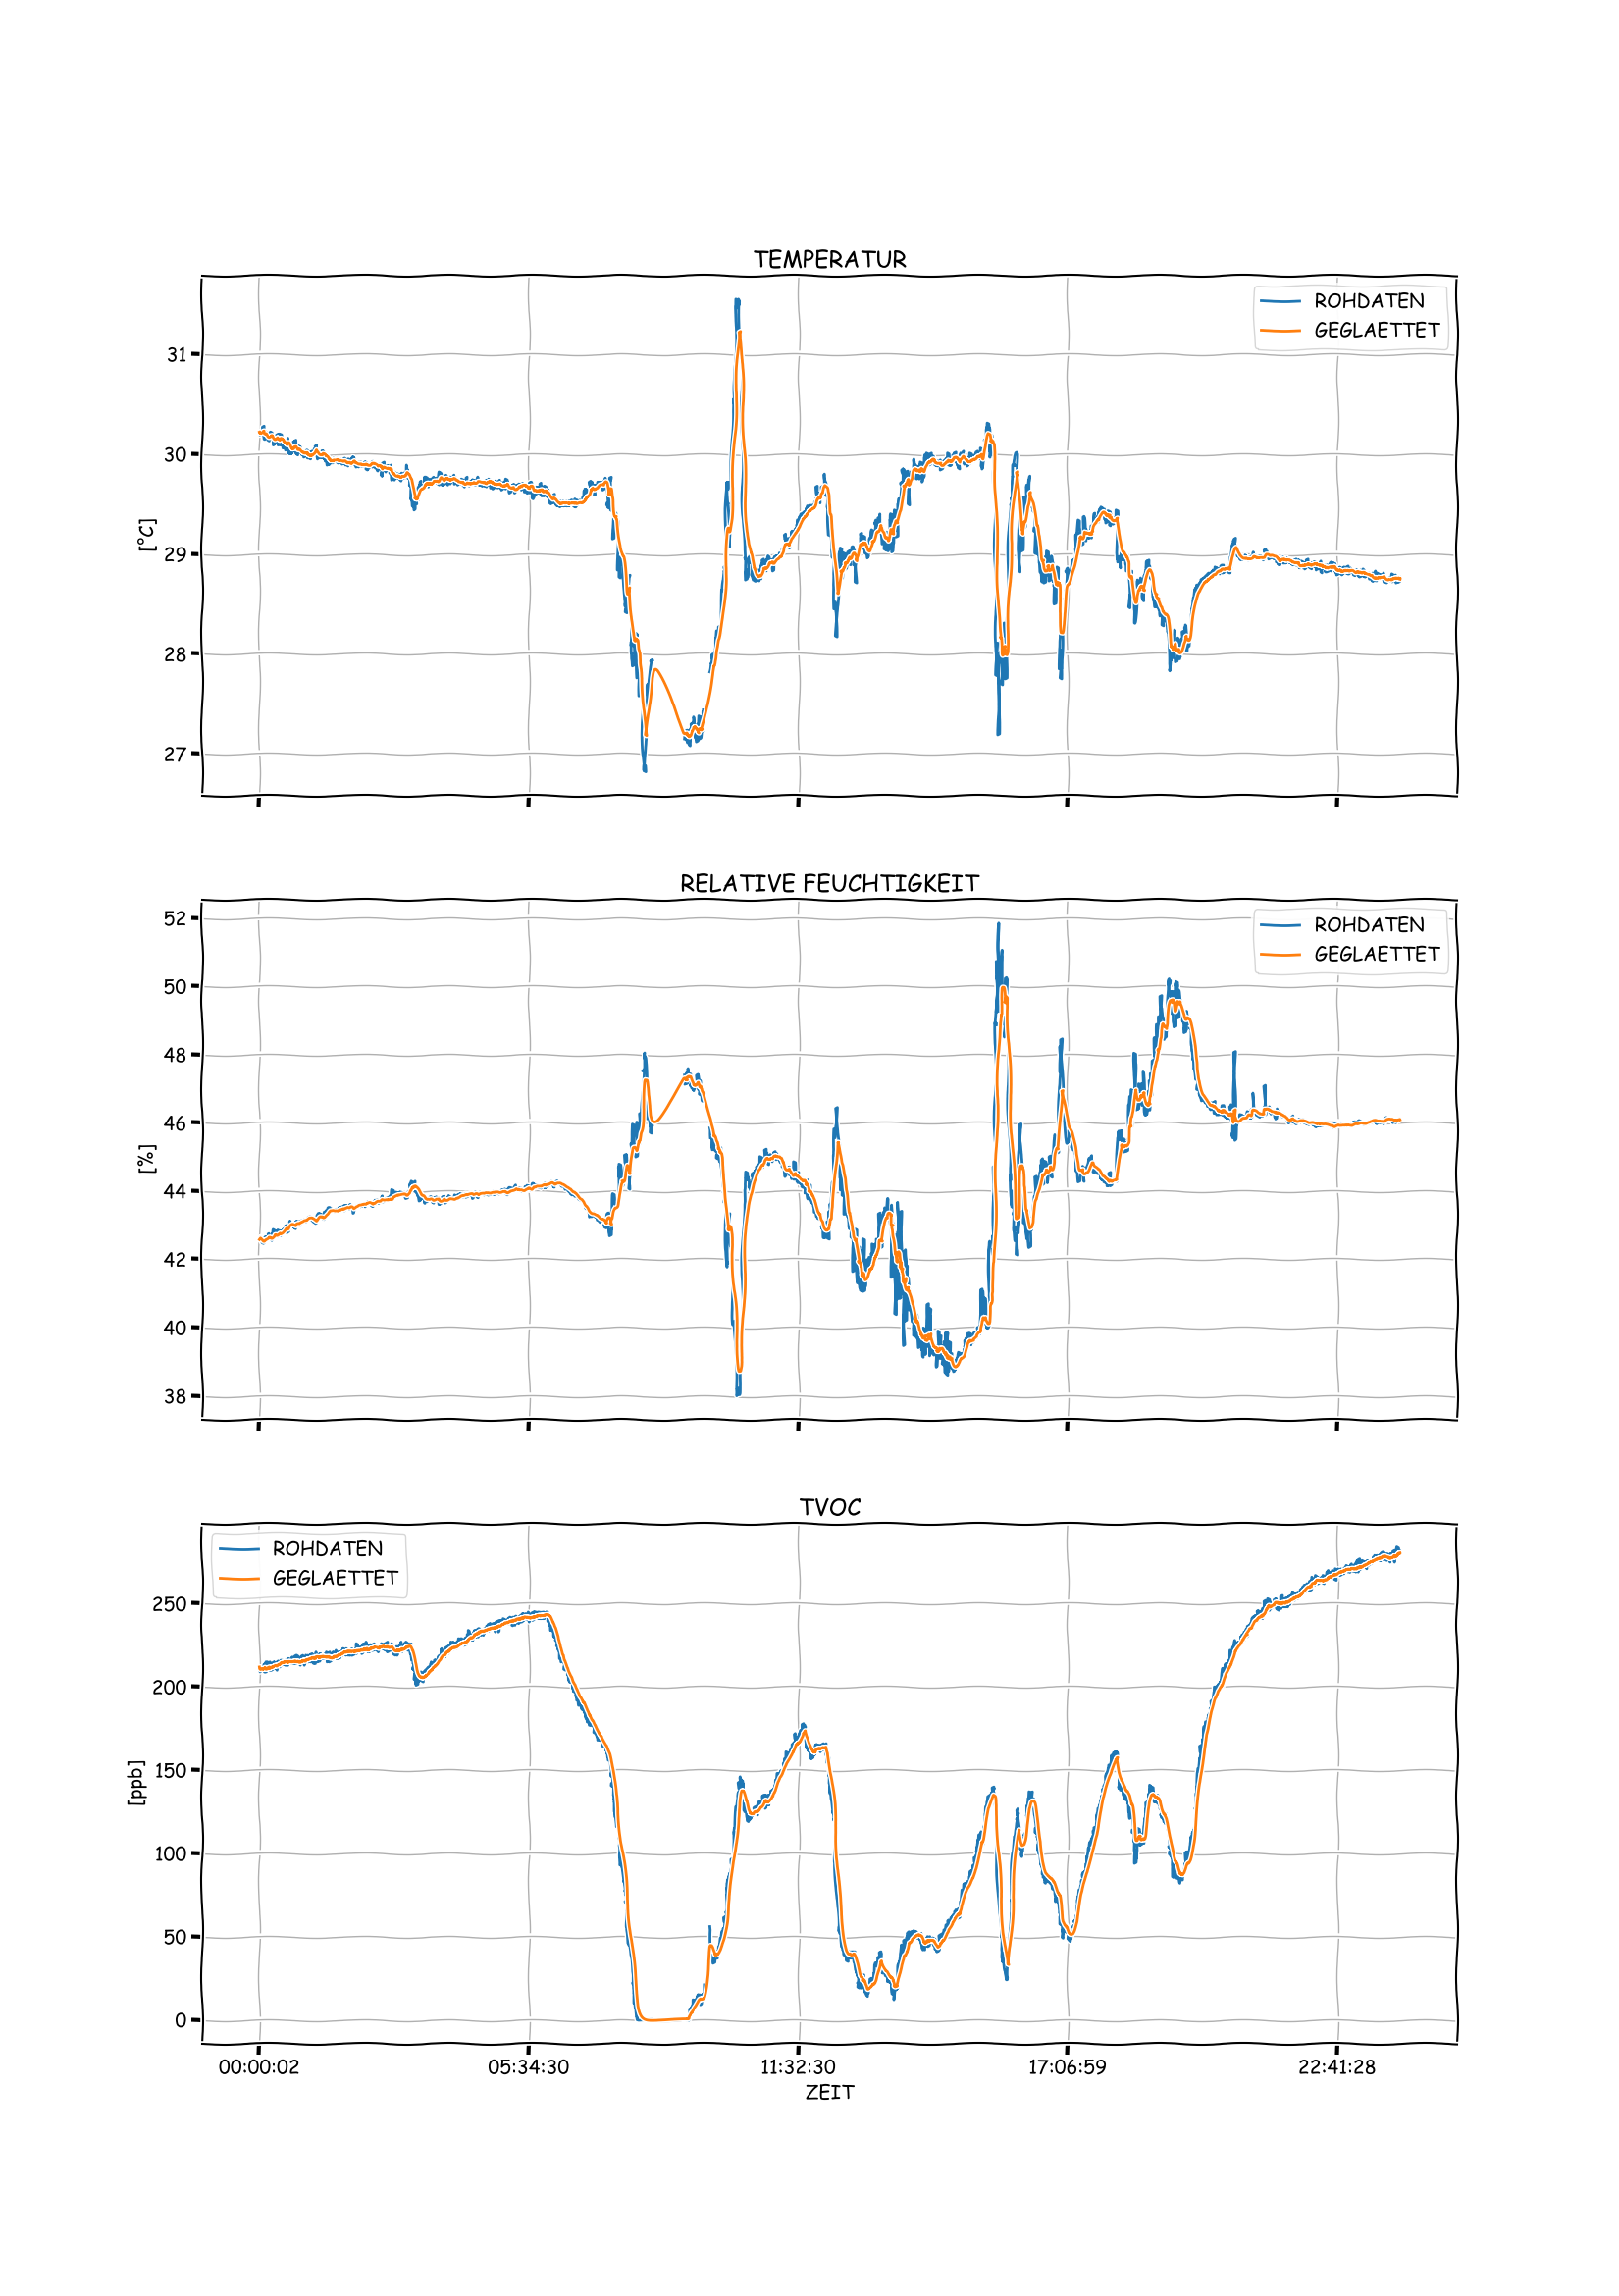

The table this chart was drawn from, first rows:
time, temp, hum, tvoc
00:00:02, 30.22, 42.58, 212
00:00:22, 30.21, 42.60, 210
00:00:42, 30.22, 42.63, 211
00:01:02, 30.19, 42.63, 211
00:01:22, 30.21, 42.66, 209
00:01:42, 30.22, 42.57, 211
00:02:02, 30.22, 42.59, 212
00:02:22, 30.20, 42.62, 212
00:02:42, 30.22, 42.57, 212
00:03:02, 30.22, 42.53, 211
00:03:22, 30.23, 42.54, 211
00:03:42, 30.25, 42.57, 210
00:04:02, 30.24, 42.54, 211
00:04:22, 30.22, 42.49, 212
00:04:42, 30.28, 42.49, 210
00:05:03, 30.26, 42.49, 212
00:05:23, 30.25, 42.50, 211
00:05:43, 30.22, 42.54, 214
00:06:03, 30.20, 42.58, 214
00:06:23, 30.15, 42.64, 214
00:06:43, 30.15, 42.67, 209
00:07:03, 30.18, 42.68, 209
00:07:23, 30.20, 42.64, 211
00:07:43, 30.23, 42.62, 211
00:08:03, 30.21, 42.64, 211
00:08:23, 30.20, 42.66, 209
00:08:43, 30.20, 42.63, 212
00:09:03, 30.19, 42.65, 215
00:09:23, 30.19, 42.64, 211
00:09:44, 30.18, 42.67, 212
00:10:04, 30.19, 42.66, 213
00:10:24, 30.15, 42.68, 213
00:10:44, 30.17, 42.73, 212
00:11:04, 30.13, 42.76, 215
00:11:24, 30.14, 42.75, 214
00:11:44, 30.15, 42.69, 212
00:12:04, 30.15, 42.69, 210
00:12:24, 30.17, 42.70, 210
00:12:44, 30.19, 42.68, 210
00:13:04, 30.20, 42.62, 211
00:13:24, 30.21, 42.62, 215
00:13:44, 30.20, 42.67, 211
00:14:04, 30.21, 42.65, 213
00:14:24, 30.20, 42.63, 212
00:14:45, 30.22, 42.61, 214
00:15:05, 30.21, 42.55, 214
00:15:25, 30.19, 42.60, 211
00:15:45, 30.15, 42.66, 210
00:16:05, 30.17, 42.73, 214
00:16:25, 30.18, 42.74, 213
00:16:45, 30.17, 42.70, 212
00:17:05, 30.16, 42.73, 215
00:17:25, 30.16, 42.76, 212
00:17:45, 30.09, 42.84, 214
00:18:05, 30.10, 42.87, 215
00:18:25, 30.13, 42.81, 213
00:18:45, 30.11, 42.80, 214
00:19:05, 30.10, 42.82, 214
00:19:26, 30.14, 42.80, 213
00:19:46, 30.14, 42.73, 213
... 4,175 more rows
